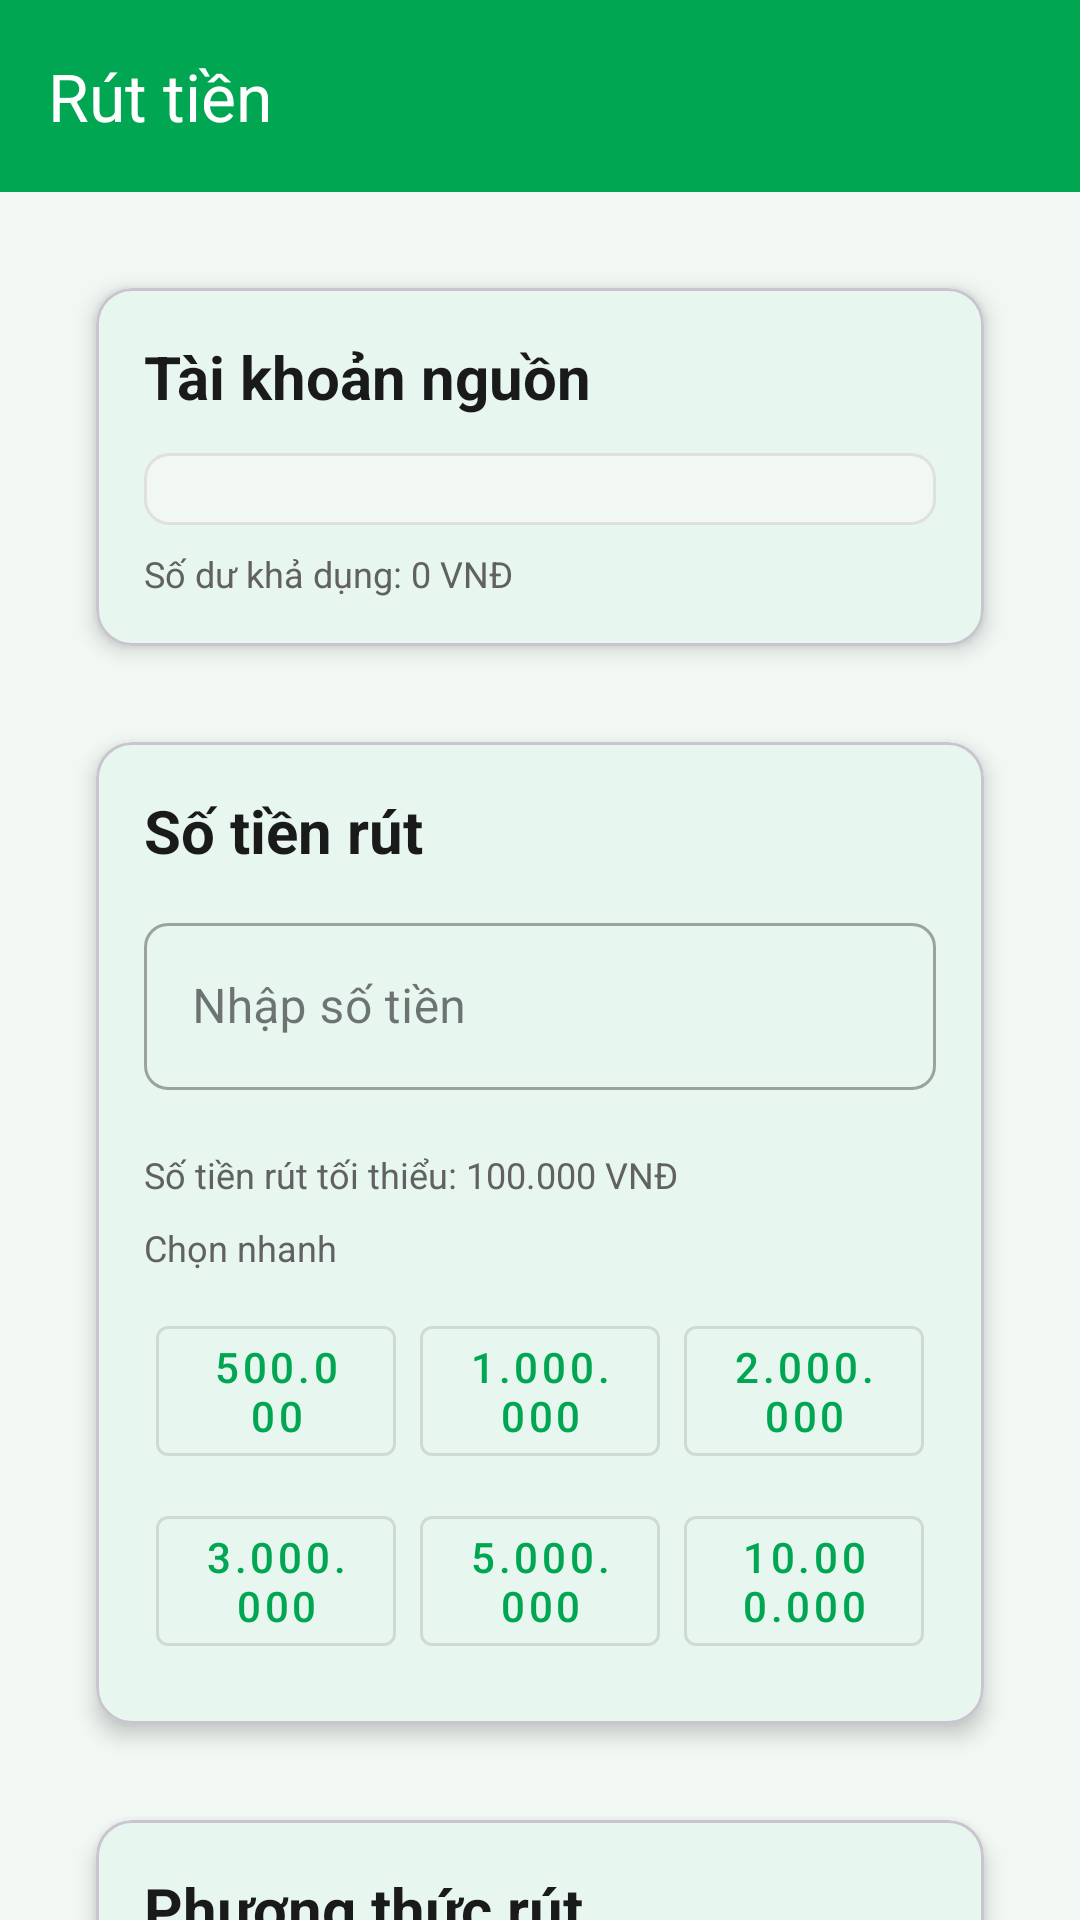

Reconstruct the res/layout file that produces this screen, plus the resources it refers to.
<!-- AndroidManifest.xml: application theme Theme.CKLBanking -->
<!-- res/layout/activity_withdraw.xml -->
<?xml version="1.0" encoding="utf-8"?>
<androidx.coordinatorlayout.widget.CoordinatorLayout
    xmlns:android="http://schemas.android.com/apk/res/android"
    xmlns:app="http://schemas.android.com/apk/res-auto"
    android:layout_width="match_parent"
    android:layout_height="match_parent"
    android:background="@color/background">

    <com.google.android.material.appbar.AppBarLayout
        android:layout_width="match_parent"
        android:layout_height="wrap_content">

        <com.google.android.material.appbar.MaterialToolbar
            android:id="@+id/toolbar"
            android:layout_width="match_parent"
            android:layout_height="?attr/actionBarSize"
            android:background="@color/primary"
            app:title="Rút tiền"
            app:titleTextColor="@color/white"
            app:navigationIcon="@drawable/ic_back"/>
    </com.google.android.material.appbar.AppBarLayout>

    <androidx.core.widget.NestedScrollView
        android:layout_width="match_parent"
        android:layout_height="match_parent"
        app:layout_behavior="@string/appbar_scrolling_view_behavior">

        <LinearLayout
            android:layout_width="match_parent"
            android:layout_height="wrap_content"
            android:orientation="vertical"
            android:padding="16dp">

            <com.google.android.material.card.MaterialCardView
                style="@style/CardStyle"
                android:layout_marginBottom="16dp">

                <LinearLayout
                    android:layout_width="match_parent"
                    android:layout_height="wrap_content"
                    android:orientation="vertical"
                    android:padding="16dp">

                    <TextView
                        android:layout_width="wrap_content"
                        android:layout_height="wrap_content"
                        android:text="Tài khoản nguồn"
                        style="@style/TextTitle"
                        android:layout_marginBottom="12dp"/>

                    <Spinner
                        android:id="@+id/spinnerAccount"
                        android:layout_width="match_parent"
                        android:layout_height="wrap_content"
                        android:padding="12dp"
                        android:background="@drawable/bg_edittext"/>

                    <TextView
                        android:id="@+id/textAvailableBalance"
                        android:layout_width="wrap_content"
                        android:layout_height="wrap_content"
                        android:text="Số dư khả dụng: 0 VNĐ"
                        style="@style/TextCaption"
                        android:layout_marginTop="8dp"/>
                </LinearLayout>
            </com.google.android.material.card.MaterialCardView>

            <com.google.android.material.card.MaterialCardView
                style="@style/CardStyle"
                android:layout_marginBottom="16dp">

                <LinearLayout
                    android:layout_width="match_parent"
                    android:layout_height="wrap_content"
                    android:orientation="vertical"
                    android:padding="16dp">

                    <TextView
                        android:layout_width="wrap_content"
                        android:layout_height="wrap_content"
                        android:text="Số tiền rút"
                        style="@style/TextTitle"
                        android:layout_marginBottom="12dp"/>

                    <com.google.android.material.textfield.TextInputLayout
                        android:id="@+id/layoutAmount"
                        style="@style/InputField"
                        android:hint="Nhập số tiền">
                        <com.google.android.material.textfield.TextInputEditText
                            android:id="@+id/editAmount"
                            android:layout_width="match_parent"
                            android:layout_height="wrap_content"
                            android:inputType="number"/>
                    </com.google.android.material.textfield.TextInputLayout>

                    <TextView
                        android:layout_width="wrap_content"
                        android:layout_height="wrap_content"
                        android:text="Số tiền rút tối thiểu: 100.000 VNĐ"
                        style="@style/TextCaption"
                        android:layout_marginTop="4dp"/>

                    
                    <TextView
                        android:layout_width="wrap_content"
                        android:layout_height="wrap_content"
                        android:text="Chọn nhanh"
                        style="@style/TextCaption"
                        android:layout_marginTop="8dp"
                        android:layout_marginBottom="8dp"/>

                    <GridLayout
                        android:layout_width="match_parent"
                        android:layout_height="wrap_content"
                        android:columnCount="3"
                        android:rowCount="2">

                        <com.google.android.material.button.MaterialButton
                            android:id="@+id/btn500k"
                            style="@style/Widget.MaterialComponents.Button.OutlinedButton"
                            android:layout_width="0dp"
                            android:layout_height="wrap_content"
                            android:layout_columnWeight="1"
                            android:layout_margin="4dp"
                            android:text="500.000"/>

                        <com.google.android.material.button.MaterialButton
                            android:id="@+id/btn1m"
                            style="@style/Widget.MaterialComponents.Button.OutlinedButton"
                            android:layout_width="0dp"
                            android:layout_height="wrap_content"
                            android:layout_columnWeight="1"
                            android:layout_margin="4dp"
                            android:text="1.000.000"/>

                        <com.google.android.material.button.MaterialButton
                            android:id="@+id/btn2m"
                            style="@style/Widget.MaterialComponents.Button.OutlinedButton"
                            android:layout_width="0dp"
                            android:layout_height="wrap_content"
                            android:layout_columnWeight="1"
                            android:layout_margin="4dp"
                            android:text="2.000.000"/>

                        <com.google.android.material.button.MaterialButton
                            android:id="@+id/btn3m"
                            style="@style/Widget.MaterialComponents.Button.OutlinedButton"
                            android:layout_width="0dp"
                            android:layout_height="wrap_content"
                            android:layout_columnWeight="1"
                            android:layout_margin="4dp"
                            android:text="3.000.000"/>

                        <com.google.android.material.button.MaterialButton
                            android:id="@+id/btn5m"
                            style="@style/Widget.MaterialComponents.Button.OutlinedButton"
                            android:layout_width="0dp"
                            android:layout_height="wrap_content"
                            android:layout_columnWeight="1"
                            android:layout_margin="4dp"
                            android:text="5.000.000"/>

                        <com.google.android.material.button.MaterialButton
                            android:id="@+id/btn10m"
                            style="@style/Widget.MaterialComponents.Button.OutlinedButton"
                            android:layout_width="0dp"
                            android:layout_height="wrap_content"
                            android:layout_columnWeight="1"
                            android:layout_margin="4dp"
                            android:text="10.000.000"/>
                    </GridLayout>
                </LinearLayout>
            </com.google.android.material.card.MaterialCardView>

            <com.google.android.material.card.MaterialCardView
                style="@style/CardStyle"
                android:layout_marginBottom="16dp">

                <LinearLayout
                    android:layout_width="match_parent"
                    android:layout_height="wrap_content"
                    android:orientation="vertical"
                    android:padding="16dp">

                    <TextView
                        android:layout_width="wrap_content"
                        android:layout_height="wrap_content"
                        android:text="Phương thức rút"
                        style="@style/TextTitle"
                        android:layout_marginBottom="12dp"/>

                    <RadioGroup
                        android:id="@+id/radioGroupMethod"
                        android:layout_width="match_parent"
                        android:layout_height="wrap_content">

                        <RadioButton
                            android:id="@+id/radioATM"
                            android:layout_width="match_parent"
                            android:layout_height="wrap_content"
                            android:text="Rút tại ATM"
                            android:checked="true"
                            android:padding="8dp"/>

                        <RadioButton
                            android:id="@+id/radioBranch"
                            android:layout_width="match_parent"
                            android:layout_height="wrap_content"
                            android:text="Tại chi nhánh"
                            android:padding="8dp"/>
                    </RadioGroup>
                </LinearLayout>
            </com.google.android.material.card.MaterialCardView>

            <com.google.android.material.button.MaterialButton
                android:id="@+id/btnWithdraw"
                style="@style/ButtonPrimary"
                android:text="Xác nhận rút tiền"/>
        </LinearLayout>
    </androidx.core.widget.NestedScrollView>
</androidx.coordinatorlayout.widget.CoordinatorLayout>
<!-- resources referenced by this layout -->
<resources>
  <color name="background">#F1F8F4</color>
  <color name="primary">#00A651</color>
  <color name="white">#FFFFFFFF</color>
  <!-- drawable bg_edittext (drawable) -->
  <?xml version="1.0" encoding="utf-8"?>
  <selector xmlns:android="http://schemas.android.com/apk/res/android">
      <item android:state_focused="true">
          <shape android:shape="rectangle">
              <solid android:color="@android:color/white"/>
              <corners android:radius="8dp"/>
              <stroke 
                  android:width="2dp"
                  android:color="@color/primary"/>
          </shape>
      </item>
      <item>
          <shape android:shape="rectangle">
              <solid android:color="@color/background"/>
              <corners android:radius="8dp"/>
              <stroke 
                  android:width="1dp"
                  android:color="@color/border"/>
          </shape>
      </item>
  </selector>
  <style name="ButtonPrimary" parent="Widget.MaterialComponents.Button">
          <item name="android:layout_width">match_parent</item>
          <item name="android:layout_height">56dp</item>
          <item name="android:textSize">16sp</item>
          <item name="android:textColor">@color/white</item>
          <item name="backgroundTint">@color/primary</item>
          <item name="cornerRadius">8dp</item>
      </style>
  <style name="CardStyle">
          <item name="android:layout_width">match_parent</item>
          <item name="android:layout_height">wrap_content</item>
          <item name="android:layout_margin">16dp</item>
          <item name="cardCornerRadius">12dp</item>
          <item name="cardElevation">4dp</item>
          <item name="cardBackgroundColor">@color/card_background</item>
      </style>
  <style name="InputField" parent="Widget.MaterialComponents.TextInputLayout.OutlinedBox">
          <item name="android:layout_width">match_parent</item>
          <item name="android:layout_height">wrap_content</item>
          <item name="android:layout_marginBottom">16dp</item>
          <item name="boxCornerRadiusTopStart">8dp</item>
          <item name="boxCornerRadiusTopEnd">8dp</item>
          <item name="boxCornerRadiusBottomStart">8dp</item>
          <item name="boxCornerRadiusBottomEnd">8dp</item>
      </style>
  <style name="TextCaption">
          <item name="android:textSize">12sp</item>
          <item name="android:textColor">@color/text_secondary</item>
      </style>
  <style name="TextTitle">
          <item name="android:textSize">20sp</item>
          <item name="android:textColor">@color/text_primary</item>
          <item name="android:textStyle">bold</item>
      </style>
  <style name="Theme.CKLBanking" parent="Base.Theme.CKLBanking" />
  <color name="border">#E0E0E0</color>
  <color name="card_background">#FFFFFF</color>
  <color name="text_secondary">#616161</color>
  <color name="text_primary">#1A1A1A</color>
  <style name="Base.Theme.CKLBanking" parent="Theme.Material3.DayNight.NoActionBar">
          
          <item name="colorPrimary">@color/primary</item>
          <item name="colorPrimaryDark">@color/primary_dark</item>
          <item name="colorAccent">@color/accent</item>
          
          
          <item name="android:colorBackground">@color/background</item>
          <item name="colorSurface">@color/card_background</item>
          
          
          <item name="android:textColorPrimary">@color/text_primary</item>
          <item name="android:textColorSecondary">@color/text_secondary</item>
          <item name="android:textColorHint">@color/text_hint</item>
          
          
          <item name="android:statusBarColor">@color/primary_dark</item>
          <item name="android:windowLightStatusBar" tools:targetApi="m">false</item>
      </style>
  <color name="primary_dark">#008C3A</color>
  <color name="accent">#FFC107</color>
  <color name="text_hint">#9E9E9E</color>
</resources>
